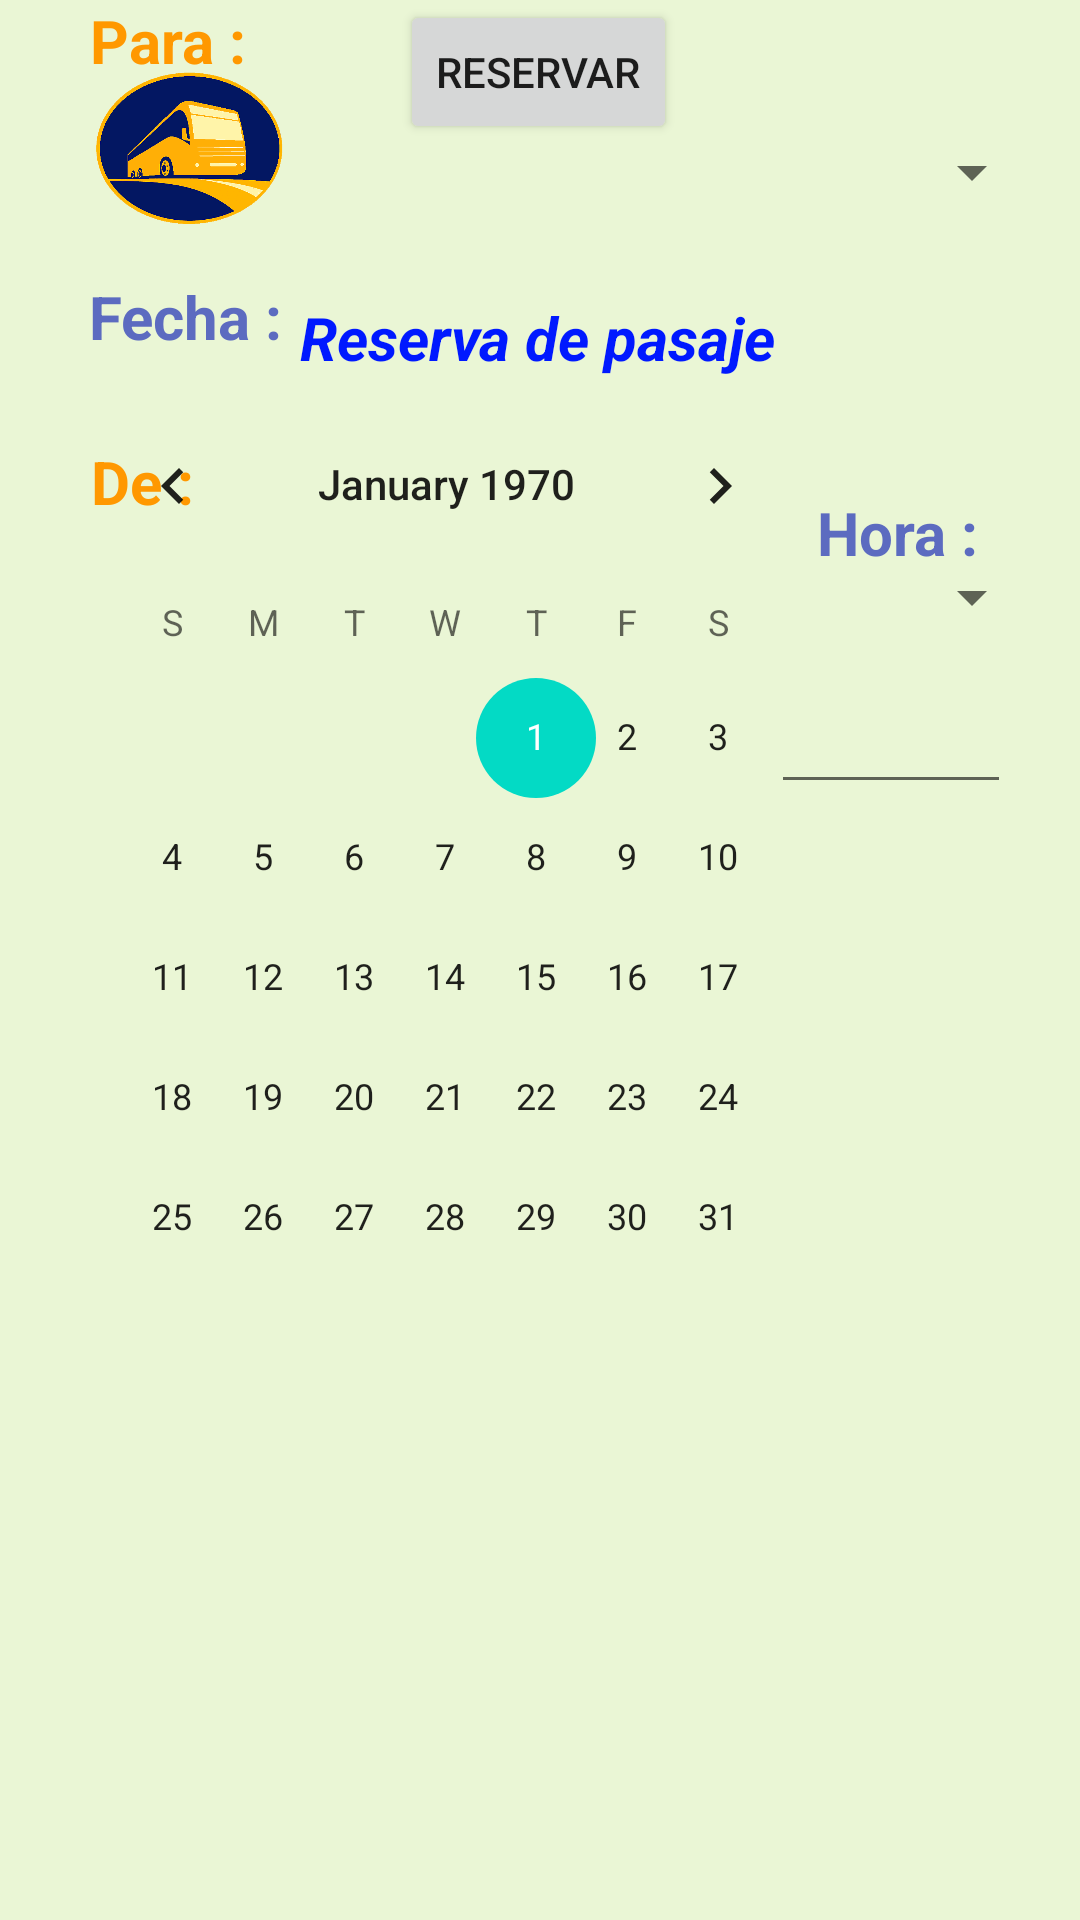

The Android layout XML behind this screen, and the referenced resources:
<!-- AndroidManifest.xml: application theme Theme.Proyecto_N2 -->
<!-- res/layout/activity_main.xml -->
<?xml version="1.0" encoding="utf-8"?>
<androidx.constraintlayout.widget.ConstraintLayout xmlns:android="http://schemas.android.com/apk/res/android"
    xmlns:app="http://schemas.android.com/apk/res-auto"
    xmlns:tools="http://schemas.android.com/tools"
    android:layout_width="match_parent"
    android:layout_height="match_parent"
    android:background="#EAF6D5"
    tools:context=".MainActivity">

    <ImageView
        android:id="@+id/imageView3"
        android:layout_width="64dp"
        android:layout_height="67dp"
        android:layout_marginTop="16dp"
        app:layout_constraintEnd_toEndOf="parent"
        app:layout_constraintHorizontal_bias="0.106"
        app:layout_constraintStart_toStartOf="parent"
        app:layout_constraintTop_toTopOf="parent"
        app:srcCompat="@drawable/bus_2" />

    <TextView
        android:id="@+id/textView8"
        android:layout_width="wrap_content"
        android:layout_height="wrap_content"
        android:layout_marginTop="64dp"
        android:text="De :"
        android:textColor="#FF9800"
        android:textSize="20sp"
        android:textStyle="bold"
        app:layout_constraintEnd_toEndOf="parent"
        app:layout_constraintHorizontal_bias="0.093"
        app:layout_constraintStart_toStartOf="parent"
        app:layout_constraintTop_toBottomOf="@+id/imageView3" />

    <TextView
        android:id="@+id/textView14"
        android:layout_width="wrap_content"
        android:layout_height="wrap_content"
        android:layout_marginTop="12dp"
        android:text="Para :"
        android:textColor="#FF9800"
        android:textSize="20sp"
        android:textStyle="bold"
        app:layout_constraintEnd_toEndOf="parent"
        app:layout_constraintHorizontal_bias="0.097"
        app:layout_constraintStart_toStartOf="parent"
        app:layout_constraintTop_toBottomOf="@+id/sp_de" />

    <Spinner
        android:id="@+id/sp_para"
        android:layout_width="337dp"
        android:layout_height="29dp"
        android:layout_marginTop="16dp"
        app:layout_constraintEnd_toEndOf="parent"
        app:layout_constraintHorizontal_bias="0.472"
        app:layout_constraintStart_toStartOf="parent"
        app:layout_constraintTop_toBottomOf="@+id/textView14" />

    <Spinner
        android:id="@+id/spinner"
        android:layout_width="337dp"
        android:layout_height="32dp"
        android:layout_marginTop="100dp"
        app:layout_constraintEnd_toEndOf="parent"
        app:layout_constraintHorizontal_bias="0.472"
        app:layout_constraintStart_toStartOf="parent"
        app:layout_constraintTop_toBottomOf="@+id/imageView3" />

    <TextView
        android:id="@+id/textView13"
        android:layout_width="wrap_content"
        android:layout_height="wrap_content"
        android:layout_marginTop="16dp"
        android:text="Reserva de pasaje"
        android:textColor="#0019FF"
        android:textSize="20sp"
        android:textStyle="bold|italic"
        app:layout_constraintEnd_toEndOf="parent"
        app:layout_constraintHorizontal_bias="0.497"
        app:layout_constraintStart_toStartOf="parent"
        app:layout_constraintTop_toBottomOf="@+id/imageView3" />

    <TextView
        android:id="@+id/textView15"
        android:layout_width="wrap_content"
        android:layout_height="wrap_content"
        android:layout_marginTop="20dp"
        android:text="Fecha :"
        android:textColor="#5C6BC0"
        android:textSize="20sp"
        android:textStyle="bold"
        app:layout_constraintEnd_toEndOf="parent"
        app:layout_constraintHorizontal_bias="0.101"
        app:layout_constraintStart_toStartOf="parent"
        app:layout_constraintTop_toBottomOf="@+id/sp_para" />

    <TextView
        android:id="@+id/textView16"
        android:layout_width="wrap_content"
        android:layout_height="wrap_content"
        android:layout_marginTop="92dp"
        android:text="Hora :"
        android:textColor="#5C6BC0"
        android:textSize="20sp"
        android:textStyle="bold"
        app:layout_constraintEnd_toEndOf="parent"
        app:layout_constraintHorizontal_bias="0.89"
        app:layout_constraintStart_toStartOf="parent"
        app:layout_constraintTop_toBottomOf="@+id/sp_para" />

    <Button
        android:id="@+id/bt_reserva_1"
        android:layout_width="wrap_content"
        android:layout_height="wrap_content"
        android:text="Reservar"
        app:layout_constraintEnd_toEndOf="parent"
        app:layout_constraintHorizontal_bias="0.498"
        app:layout_constraintStart_toStartOf="parent"
        tools:layout_editor_absoluteY="667dp" />

    <CalendarView
        android:id="@+id/cale_pas"
        android:layout_width="253dp"
        android:layout_height="294dp"
        android:layout_marginTop="56dp"
        app:layout_constraintEnd_toEndOf="parent"
        app:layout_constraintHorizontal_bias="0.208"
        app:layout_constraintStart_toStartOf="parent"
        app:layout_constraintTop_toBottomOf="@+id/sp_para" />

    <EditText
        android:id="@+id/txt_hora"
        android:layout_width="80dp"
        android:layout_height="41dp"
        android:layout_marginTop="36dp"
        android:ems="10"
        android:inputType="time"
        app:layout_constraintEnd_toEndOf="parent"
        app:layout_constraintHorizontal_bias="0.918"
        app:layout_constraintStart_toStartOf="parent"
        app:layout_constraintTop_toBottomOf="@+id/textView16" />

</androidx.constraintlayout.widget.ConstraintLayout>
<!-- resources referenced by this layout -->
<resources>
  <!-- drawable bus_2: png bitmap (drawable, 27647 bytes) -->
  <style name="Theme.Proyecto_N2" parent="Theme.MaterialComponents.DayNight.DarkActionBar">
          
          <item name="colorPrimary">@color/purple_500</item>
          <item name="colorPrimaryVariant">@color/purple_700</item>
          <item name="colorOnPrimary">@color/white</item>
          
          <item name="colorSecondary">@color/teal_200</item>
          <item name="colorSecondaryVariant">@color/teal_700</item>
          <item name="colorOnSecondary">@color/black</item>
          
          <item name="android:statusBarColor" tools:targetApi="l">?attr/colorPrimaryVariant</item>
          
      </style>
  <!-- not gathered from this repository: default colours our renderer supplied (Android Studio template values) -->
  <color name="purple_500">#FF6200EE</color>
  <color name="purple_700">#FF3700B3</color>
  <color name="teal_200">#FF03DAC5</color>
  <color name="teal_700">#FF018786</color>
  <color name="black">#FF000000</color>
  <color name="white">#FFFFFFFF</color>
</resources>
